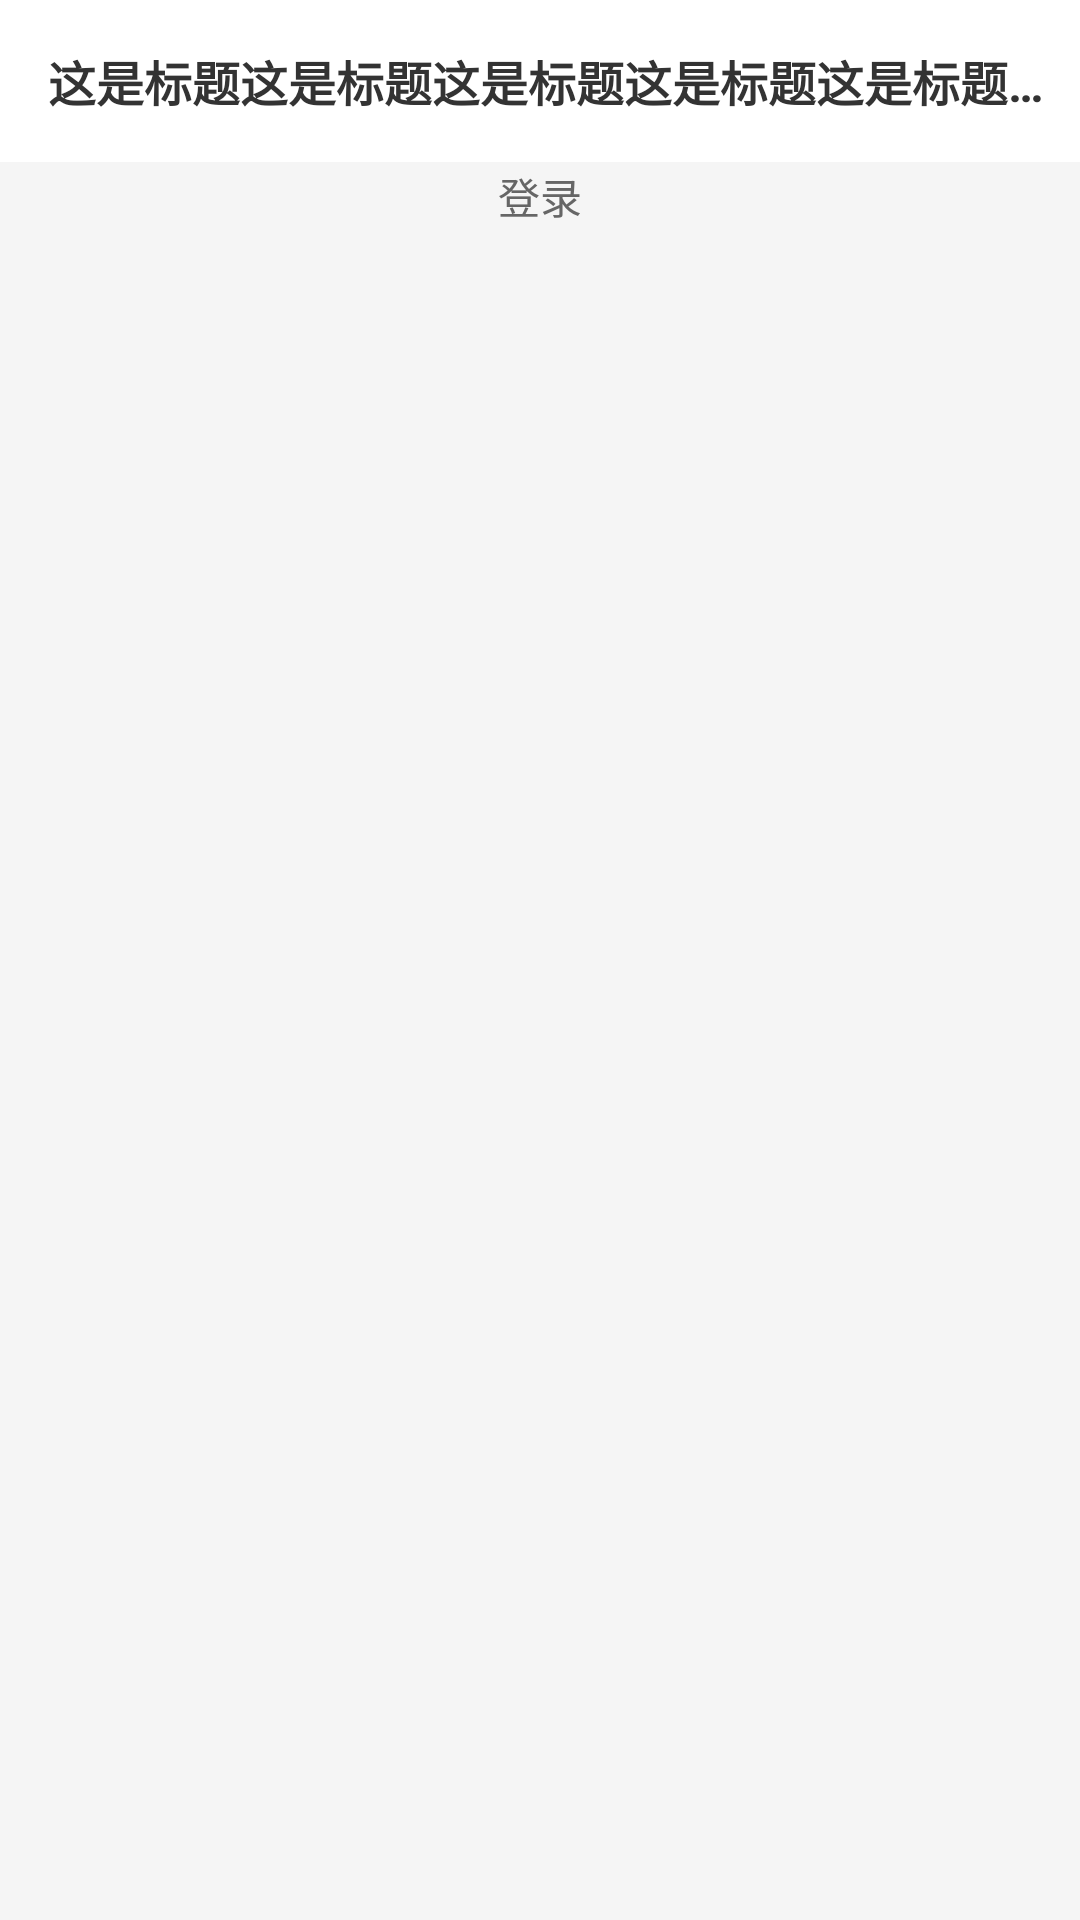

Write the Android layout XML for this screen, with the resource values it uses.
<!-- AndroidManifest.xml: application theme AppTheme -->
<!-- res/layout/account_activity_login.xml -->
<?xml version="1.0" encoding="utf-8"?>
<LinearLayout
    xmlns:android="http://schemas.android.com/apk/res/android"
    xmlns:tools="http://schemas.android.com/tools"
    android:layout_width="match_parent"
    android:layout_height="match_parent"
    android:orientation="vertical"
    tools:context=".module.account.ui.LoginActivity"
    >

    <include layout="@layout/base_include_toolbar"/>

    <TextView
        android:id="@+id/account_tv_login"
        android:layout_width="wrap_content"
        android:layout_height="wrap_content"
        android:layout_gravity="center"
        android:text="登录"
        />

</LinearLayout>
<!-- res/layout/base_include_toolbar.xml (included above) -->
<?xml version="1.0" encoding="utf-8"?>
<LinearLayout
    xmlns:android="http://schemas.android.com/apk/res/android"
    xmlns:tools="http://schemas.android.com/tools"
    android:layout_width="match_parent"
    android:layout_height="wrap_content"
    android:orientation="vertical"
    >

    <android.support.v7.widget.Toolbar
        android:id="@id/base_toolbar"
        style="@style/ToolbarTheme"
        android:layout_marginBottom="1dp"
        android:background="@color/white"
        >

        <ImageView
            android:id="@id/base_toolbar_back"
            android:layout_width="wrap_content"
            android:layout_height="match_parent"
            android:background="?attr/selectableItemBackground"
            android:scaleType="centerInside"
            android:src="@mipmap/ic_launcher"
            />

        <TextView
            style="@style/ToolbarTitleTheme"
            tools:text="这是标题这是标题这是标题这是标题这是标题这是标题这是标题"
            />

    </android.support.v7.widget.Toolbar>

</LinearLayout>
<!-- resources referenced by this layout -->
<resources>
  <color name="white">#ffffffff</color>
  <style name="ToolbarTheme" parent="Base.TextAppearance.Widget.AppCompat.Toolbar.Subtitle">
          <item name="android:layout_width">match_parent</item>
          <item name="android:layout_height">?attr/actionBarSize</item>
          <item name="com.miguan.newmimi:contentInsetLeft">0dp</item>
          <item name="com.miguan.newmimi:contentInsetStart">0dp</item>
          <item name="com.miguan.newmimi:contentInsetStartWithNavigation">0dp</item>
          <item name="com.miguan.newmimi:popupTheme">@style/ThemeOverlay.AppCompat.Light</item>
      </style>
  <style name="ToolbarTitleTheme">
          <item name="android:id">@id/base_toolbar_title</item>
          <item name="android:layout_width">wrap_content</item>
          <item name="android:layout_height">wrap_content</item>
          <item name="android:textAppearance">@style/TextSubhead</item>
          <item name="android:layout_gravity">center</item>
          <item name="android:maxLines">1</item>
          <item name="android:ellipsize">end</item>
          <item name="android:textStyle">bold</item>
      </style>
  <style name="AppTheme" parent="AppTheme.Base">
  
      </style>
  <style name="TextSubhead" parent="TextAppearance.AppCompat.Subhead" />
  <style name="AppTheme.Base" parent="Theme.AppCompat.Light.DarkActionBar">
          
          <item name="colorPrimary">@color/colorPrimary</item>
          <item name="colorPrimaryDark">@color/colorPrimaryDark</item>
          <item name="colorAccent">@color/colorAccent</item>
          <item name="actionBarSize">54dp</item>
          <item name="windowActionBar">false</item>
          <item name="windowNoTitle">true</item>
          <item name="android:windowNoTitle">true</item>
          <item name="android:windowActionBar">false</item>
          <item name="android:windowBackground">@color/colorWindowBackground</item>
          <item name="android:textColorHint">@color/colorTextHint</item>
          <item name="android:textColorPrimary">@color/colorTextPrimary</item>
          <item name="android:textColorSecondary">@color/colorTextSecondary</item>
          <item name="android:textColorTertiary">@color/colorTextTertiary</item>
      </style>
  <color name="colorPrimary">#3F51B5</color>
  <color name="colorPrimaryDark">#303F9F</color>
  <color name="colorAccent">#FF4081</color>
  <color name="colorWindowBackground">#f5f5f5</color>
  <color name="colorTextHint">#eeeeee</color>
  <color name="colorTextPrimary">#333333</color>
  <color name="colorTextSecondary">#999999</color>
  <color name="colorTextTertiary">#666666</color>
</resources>
